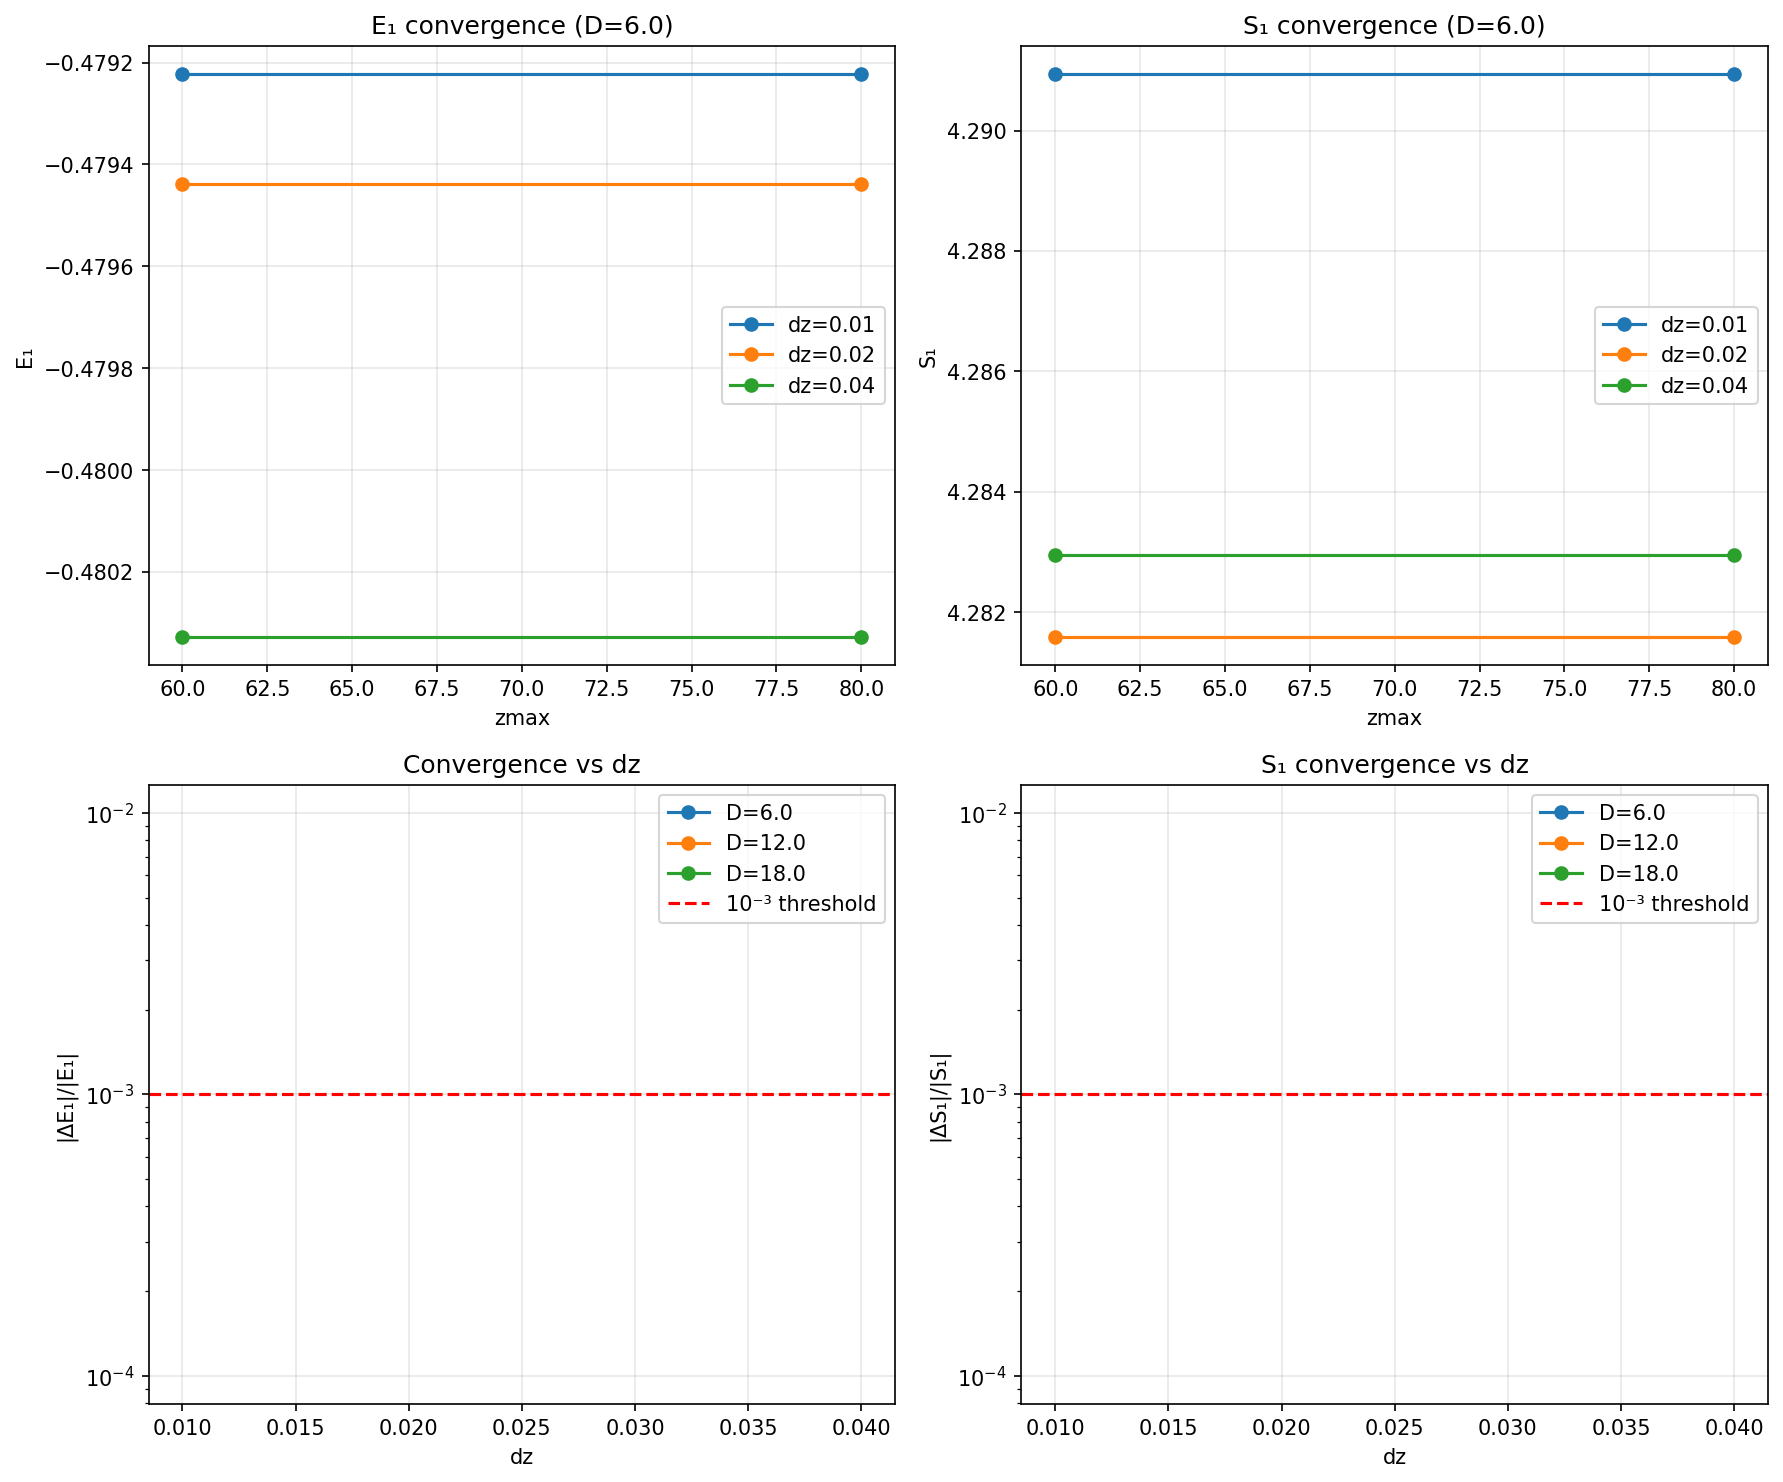

Source data for this figure (header and first rows):
D, dz_target, dz_actual, zmax, Nz, E1, E2, delta_E, omega2_1, stable1, S1, has_tp
6.0, 0.04, 0.04, 60.0, 3001, -0.4803, -0.4539, 0.02643, 0.5197, True, 4.283, True
6.0, 0.04, 0.04, 80.0, 4001, -0.4803, -0.4539, 0.02643, 0.5197, True, 4.283, True
6.0, 0.02, 0.02, 60.0, 6001, -0.4794, -0.4529, 0.02649, 0.5206, True, 4.282, True
6.0, 0.02, 0.02, 80.0, 8001, -0.4794, -0.4529, 0.02649, 0.5206, True, 4.282, True
6.0, 0.01, 0.01, 60.0, 12001, -0.4792, -0.4527, 0.0265, 0.5208, True, 4.291, True
6.0, 0.01, 0.01, 80.0, 16001, -0.4792, -0.4527, 0.0265, 0.5208, True, 4.291, True
12.0, 0.04, 0.04, 60.0, 3001, -0.479, -0.4787, 0.0003673, 0.521, True, 8.513, True
12.0, 0.04, 0.04, 80.0, 4001, -0.479, -0.4787, 0.0003673, 0.521, True, 8.513, True
12.0, 0.02, 0.02, 60.0, 6001, -0.4781, -0.4777, 0.0003694, 0.5219, True, 8.507, True
12.0, 0.02, 0.02, 80.0, 8001, -0.4781, -0.4777, 0.0003694, 0.5219, True, 8.507, True
12.0, 0.01, 0.01, 60.0, 12001, -0.4779, -0.4775, 0.00037, 0.5221, True, 8.515, True
12.0, 0.01, 0.01, 80.0, 16001, -0.4779, -0.4775, 0.00037, 0.5221, True, 8.515, True
18.0, 0.04, 0.04, 60.0, 3001, -0.4825, -0.4825, 5.2804418826934985e-06, 0.5175, True, 12.76, True
18.0, 0.04, 0.04, 80.0, 4001, -0.4825, -0.4825, 5.2804418826934985e-06, 0.5175, True, 12.76, True
18.0, 0.02, 0.02, 60.0, 6001, -0.4815, -0.4815, 5.331961157595266e-06, 0.5185, True, 12.75, True
18.0, 0.02, 0.02, 80.0, 8001, -0.4815, -0.4815, 5.331961157595266e-06, 0.5185, True, 12.75, True
18.0, 0.01, 0.01, 60.0, 12001, -0.4813, -0.4813, 5.3444551815773345e-06, 0.5187, True, 12.75, True
18.0, 0.01, 0.01, 80.0, 16001, -0.4813, -0.4813, 5.344455181410801e-06, 0.5187, True, 12.75, True
